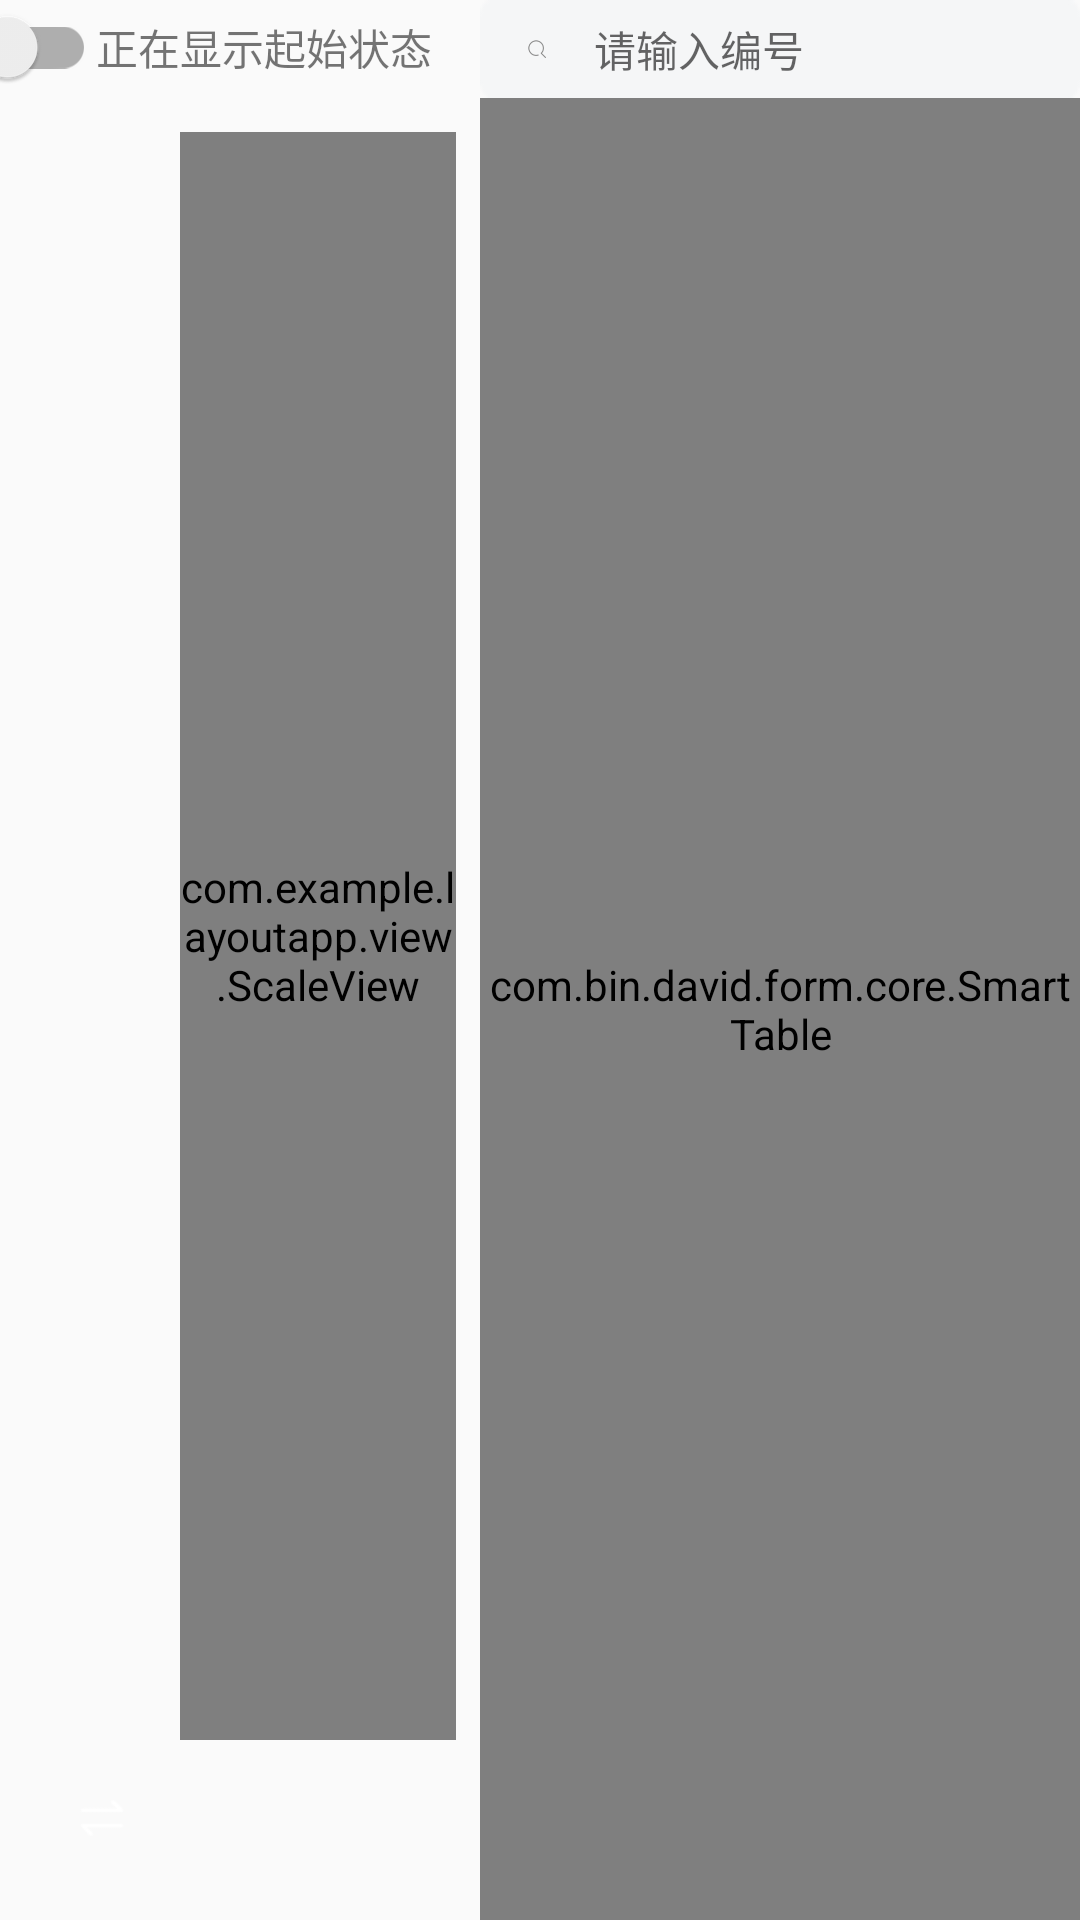

Layout XML and referenced resources for this Android screen:
<!-- AndroidManifest.xml: application theme Theme.LayoutApp -->
<!-- res/layout/activity_main.xml -->
<?xml version="1.0" encoding="utf-8"?>
<layout xmlns:android="http://schemas.android.com/apk/res/android"
    xmlns:app="http://schemas.android.com/apk/res-auto"
    xmlns:tools="http://schemas.android.com/tools">

    <data>

    </data>

    <androidx.constraintlayout.widget.ConstraintLayout
        android:layout_width="match_parent"
        android:layout_height="match_parent"
        tools:context=".MainActivity">

        <ImageView
            android:id="@+id/iv_setup"
            android:layout_width="wrap_content"
            android:layout_height="wrap_content"
            android:layout_marginStart="16dp"
            android:layout_marginTop="16dp"
            android:background="@drawable/round_blue"
            android:padding="10dp"
            android:src="@mipmap/setup"
            app:layout_constraintStart_toStartOf="parent"
            app:layout_constraintTop_toTopOf="parent" />


        
        
        
        
        
        
        
        
        
        
        

        
        
        
        
        
        
        
        
        

        
        
        
        
        
        
        
        
        
        
        

        <ImageView
            android:id="@+id/iv_toggle"
            android:layout_width="wrap_content"
            android:layout_height="wrap_content"
            android:layout_marginStart="16dp"
            android:layout_marginBottom="16dp"
            android:background="@drawable/round_blue"
            android:padding="10dp"
            android:src="@mipmap/toggle"
            app:layout_constraintBottom_toBottomOf="parent"
            app:layout_constraintStart_toStartOf="parent" />

        <EditText
            android:id="@+id/et_search"
            android:layout_width="200dp"
            android:layout_height="wrap_content"
            android:background="@mipmap/rectangle_white"
            android:drawableStart="@mipmap/search"
            android:drawablePadding="16dp"
            android:hint="请输入编号"
            android:imeOptions="actionDone"
            android:inputType="text"
            android:paddingHorizontal="16dp"
            android:paddingVertical="6dp"
            android:textSize="14sp"
            app:layout_constraintEnd_toEndOf="parent"
            app:layout_constraintTop_toTopOf="parent" />

        <TextView
            android:id="@+id/tv_pos"
            android:layout_width="wrap_content"
            android:layout_height="wrap_content"
            android:layout_marginEnd="16dp"
            android:text="正在显示起始状态"
            app:layout_constraintBaseline_toBaselineOf="@id/et_search"
            app:layout_constraintEnd_toStartOf="@id/et_search" />

        <com.google.android.material.switchmaterial.SwitchMaterial
            android:id="@+id/switch_material"
            android:layout_width="wrap_content"
            android:layout_height="wrap_content"
            app:layout_constraintBottom_toBottomOf="@+id/tv_pos"
            app:layout_constraintEnd_toStartOf="@+id/tv_pos"
            app:layout_constraintTop_toTopOf="@+id/tv_pos" />


        <TextView
            android:id="@+id/tv_stationary"
            android:layout_width="wrap_content"
            android:layout_height="wrap_content"
            android:layout_marginEnd="16dp"
            android:text="静止"
            app:layout_constraintBaseline_toBaselineOf="@id/tv_pos"
            app:layout_constraintEnd_toStartOf="@id/switch_material" />

        <ImageView
            android:id="@+id/air_stationary"
            android:layout_width="20dp"
            android:layout_height="30dp"
            android:layout_marginEnd="4dp"
            android:src="@mipmap/air3"
            app:layout_constraintBottom_toBottomOf="@id/tv_stationary"
            app:layout_constraintEnd_toStartOf="@id/tv_stationary"
            app:layout_constraintTop_toTopOf="@id/tv_stationary" />

        <TextView
            android:id="@+id/tv_spare"
            android:layout_width="wrap_content"
            android:layout_height="wrap_content"
            android:layout_marginEnd="16dp"
            android:text="备用"
            app:layout_constraintBaseline_toBaselineOf="@id/tv_pos"
            app:layout_constraintEnd_toStartOf="@id/air_stationary" />

        <ImageView
            android:id="@+id/air_spare"
            android:layout_width="20dp"
            android:layout_height="30dp"
            android:layout_marginEnd="4dp"
            android:src="@mipmap/air2"
            app:layout_constraintBottom_toBottomOf="@id/tv_stationary"
            app:layout_constraintEnd_toStartOf="@id/tv_spare"
            app:layout_constraintTop_toTopOf="@id/tv_stationary" />

        <TextView
            android:id="@+id/tv_mission"
            android:layout_width="wrap_content"
            android:layout_height="wrap_content"
            android:layout_marginEnd="16dp"
            android:text="任务"
            app:layout_constraintBaseline_toBaselineOf="@id/tv_pos"
            app:layout_constraintEnd_toStartOf="@id/air_spare" />

        <ImageView
            android:id="@+id/air_mission"
            android:layout_width="20dp"
            android:layout_height="30dp"
            android:layout_marginEnd="4dp"
            android:src="@mipmap/air1"
            app:layout_constraintBottom_toBottomOf="@id/tv_stationary"
            app:layout_constraintEnd_toStartOf="@id/tv_mission"
            app:layout_constraintTop_toTopOf="@id/tv_stationary" />


        <com.bin.david.form.core.SmartTable
            android:id="@+id/smart_table"
            android:layout_width="200dp"
            android:layout_height="0dp"
            app:layout_constraintBottom_toBottomOf="parent"
            app:layout_constraintEnd_toEndOf="parent"
            app:layout_constraintTop_toBottomOf="@id/et_search">

        </com.bin.david.form.core.SmartTable>

        <com.example.layoutapp.view.ScaleView
            android:id="@+id/iv_pic"
            android:layout_width="0dp"
            android:layout_height="0dp"
            android:layout_margin="8dp"
            app:layout_constraintBottom_toTopOf="@id/iv_toggle"
            app:layout_constraintEnd_toStartOf="@id/smart_table"
            app:layout_constraintStart_toEndOf="@id/iv_toggle"
            app:layout_constraintTop_toBottomOf="@id/iv_setup" />
        
        
        
        
        
        
        
        
        
        
        
        
        
        
        
        
        
        
        
        
        

        
        
        
        
        
        
        
        
        

    </androidx.constraintlayout.widget.ConstraintLayout>
</layout>
<!-- resources referenced by this layout -->
<resources>
  <!-- mipmap add: png bitmap (mipmap-xhdpi, 247 bytes) -->
  <!-- mipmap air1: png bitmap (mipmap-xxhdpi, 11091 bytes) -->
  <!-- mipmap air2: png bitmap (mipmap-xxhdpi, 11468 bytes) -->
  <!-- mipmap air3: png bitmap (mipmap-xxhdpi, 11992 bytes) -->
  <!-- mipmap less: png bitmap (mipmap-xhdpi, 183 bytes) -->
  <!-- mipmap rectangle_white: png bitmap (mipmap-xxhdpi, 478 bytes) -->
  <!-- mipmap search: png bitmap (mipmap-xxhdpi, 611 bytes) -->
  <!-- mipmap toggle: png bitmap (mipmap-xhdpi, 331 bytes) -->
  <style name="Theme.LayoutApp" parent="Theme.AppCompat.Light.NoActionBar">
          
          <item name="colorPrimary">@color/purple_500</item>
          <item name="colorPrimaryVariant">@color/purple_700</item>
          <item name="colorOnPrimary">@color/white</item>
          
          <item name="colorSecondary">@color/teal_200</item>
          <item name="colorSecondaryVariant">@color/teal_700</item>
          <item name="colorOnSecondary">@color/black</item>
          
          <item name="android:statusBarColor" tools:targetApi="l">?attr/colorPrimaryVariant</item>
          
      </style>
  <color name="purple_500">#FF6200EE</color>
  <color name="purple_700">#FF3700B3</color>
  <color name="white">#FFFFFFFF</color>
  <color name="teal_200">#FF03DAC5</color>
  <color name="teal_700">#FF018786</color>
  <color name="black">#FF000000</color>
</resources>
